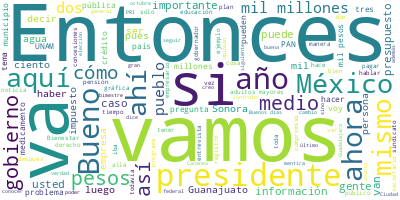

Data behind this chart, as committed beside it:
Participante, Texto, Sentimiento, Palabras, Dia, Mes, Anio
PRESIDENTE ANDRES MANUEL LOPEZ OBRADOR, Buenos días. Ánimo., 0.0, 3, 27, 10, 2021
PRESIDENTE ANDRES MANUEL LOPEZ OBRADOR, Bueno, vamos a informar. Hoy miércoles c…, 0.0, 28, 27, 10, 2021
PRESIDENTE ANDRES MANUEL LOPEZ OBRADOR, Luego, se va a dar la información que aq…, 0.0, 67, 27, 10, 2021
PRESIDENTE ANDRES MANUEL LOPEZ OBRADOR, Son los dos temas y luego preguntas, res…, 0.0, 8, 27, 10, 2021
PRESIDENTE ANDRES MANUEL LOPEZ OBRADOR, Informarles, ya se sabe, pero no está de…, 0.0, 38, 27, 10, 2021
PRESIDENTE ANDRES MANUEL LOPEZ OBRADOR, Son los dos días, de modo que hoy salimo…, 0.0, 78, 27, 10, 2021
PRESIDENTE ANDRES MANUEL LOPEZ OBRADOR, Entonces, empezamos con quién es quién o…, 0.0, 9, 27, 10, 2021
ELIZABETH GARCIA VILCHIS, Buenos días, señor presidente, compañero…, 0.0, 8, 27, 10, 2021
ELIZABETH GARCIA VILCHIS, Mientras los medios de comunicación cont…, 0.0, 65, 27, 10, 2021
ELIZABETH GARCIA VILCHIS, Reyes Arzate, quien, como comandante de …, 0.0, 51, 27, 10, 2021
ELIZABETH GARCIA VILCHIS, El otro tema que tomaron los medios fue …, 0.0, 32, 27, 10, 2021
ELIZABETH GARCIA VILCHIS, Amarillismo fiscal con mentiras sobre el…, 0.0, 47, 27, 10, 2021
ELIZABETH GARCIA VILCHIS, Falso que vaya a haber impuestos por dep…, 0.0, 66, 27, 10, 2021
ELIZABETH GARCIA VILCHIS, Esta información es falsa. InfodemiaMx, …, 0.0, 67, 27, 10, 2021
ELIZABETH GARCIA VILCHIS, Otra falsedad: que vaya a haber, que vay…, 0.0, 50, 27, 10, 2021
ELIZABETH GARCIA VILCHIS, El 20 de octubre la revista Etcétera pub…, 0.0, 82, 27, 10, 2021
ELIZABETH GARCIA VILCHIS, Pero no es verdad, todo es mentira. Las …, 0.0, 123, 27, 10, 2021
ELIZABETH GARCIA VILCHIS, La siguiente, por favor. Exceso de morta…, 0.0, 84, 27, 10, 2021
ELIZABETH GARCIA VILCHIS, En la gráfica -la siguiente, por favor- …, 0.0, 64, 27, 10, 2021
ELIZABETH GARCIA VILCHIS, ¿Podemos regresar a la anterior, por fav…, 0.0, 9, 27, 10, 2021
ELIZABETH GARCIA VILCHIS, Si ustedes se fijan, en la anterior -¿me…, 0.0, 51, 27, 10, 2021
ELIZABETH GARCIA VILCHIS, La siguiente, por favor. Bueno, en este …, 0.0, 52, 27, 10, 2021
ELIZABETH GARCIA VILCHIS, Apoyarse en esta gráfica para hacer la c…, 0.0, 38, 27, 10, 2021
ELIZABETH GARCIA VILCHIS, Y vemos en la siguiente, así se arman la…, 0.0, 30, 27, 10, 2021
ELIZABETH GARCIA VILCHIS, Vemos en la siguiente, por favor, que Mé…, 0.0, 26, 27, 10, 2021
ELIZABETH GARCIA VILCHIS, Aquí están los hechos, señor presidente., 0.0, 6, 27, 10, 2021
ELIZABETH GARCIA VILCHIS, Muchas gracias., 0.0, 2, 27, 10, 2021
PRESIDENTE ANDRES MANUEL LOPEZ OBRADOR, Por favor., 0.0, 2, 27, 10, 2021
ARIADNA MONTIEL REYES, Con el permiso del señor presidente y el…, 0.0, 13, 27, 10, 2021
ARIADNA MONTIEL REYES, Vamos a platicar sobre la pensión de adu…, 0.0, 65, 27, 10, 2021
ARIADNA MONTIEL REYES, ¿Cómo ha venido incrementando la pensión…, 0.0, 18, 27, 10, 2021
ARIADNA MONTIEL REYES, En el 2018 lo que recibían los adultos m…, 0.0, 82, 27, 10, 2021
ARIADNA MONTIEL REYES, Con el anuncio del plan de incrementos p…, 0.0, 67, 27, 10, 2021
ARIADNA MONTIEL REYES, En términos de inversión social anual, e…, 0.0, 90, 27, 10, 2021
ARIADNA MONTIEL REYES, La proyección para los siguientes años s…, 0.0, 33, 27, 10, 2021
ARIADNA MONTIEL REYES, Para 2023 estaremos invirtiendo 300 mil …, 0.0, 25, 27, 10, 2021
ARIADNA MONTIEL REYES, ¿Cómo vamos?, 0.0, 2, 27, 10, 2021
ARIADNA MONTIEL REYES, En este bimestre, de septiembre a octubr…, 0.0, 39, 27, 10, 2021
ARIADNA MONTIEL REYES, ¿Cómo hemos avanzado en la estrategia de…, 0.0, 8, 27, 10, 2021
ARIADNA MONTIEL REYES, Aquí planteamos hace cerca de dos meses …, 0.0, 15, 27, 10, 2021
ARIADNA MONTIEL REYES, No sé si lo puedo explicar allá. Muchas …, 0.0, 9, 27, 10, 2021
ARIADNA MONTIEL REYES, Lo que planteamos es que se iba a hacer …, 0.0, 34, 27, 10, 2021
ARIADNA MONTIEL REYES, Iniciamos en el mes de agosto por el tem…, 0.0, 40, 27, 10, 2021
ARIADNA MONTIEL REYES, En 361 municipios se concluyó el registr…, 0.0, 31, 27, 10, 2021
ARIADNA MONTIEL REYES, De tal manera, que nuestro padrón ha cre…, 0.0, 16, 27, 10, 2021
ARIADNA MONTIEL REYES, ¿Cómo vamos a pagarles a ellos?, 0.0, 6, 27, 10, 2021
ARIADNA MONTIEL REYES, Quienes pertenecen a estos mil 182 munic…, 0.0, 57, 27, 10, 2021
ARIADNA MONTIEL REYES, Así es como se planificó, dándole priori…, 0.0, 34, 27, 10, 2021
ARIADNA MONTIEL REYES, Continuamos. Gracias., 0.0, 2, 27, 10, 2021
ARIADNA MONTIEL REYES, De tal manera que para el bimestre que y…, 0.0, 44, 27, 10, 2021
ARIADNA MONTIEL REYES, De tal manera que en julio-agosto vamos …, 0.0, 47, 27, 10, 2021
ARIADNA MONTIEL REYES, De hecho, tenemos más adultos mayores re…, 0.0, 55, 27, 10, 2021
ARIADNA MONTIEL REYES, De tal manera que… Bueno, este es nuestr…, 0.0, 43, 27, 10, 2021
ARIADNA MONTIEL REYES, Aquí les vamos a comentar cómo vamos a c…, 0.0, 48, 27, 10, 2021
ARIADNA MONTIEL REYES, En este momento estamos iniciando con Ci…, 0.0, 40, 27, 10, 2021
ARIADNA MONTIEL REYES, Y para quienes viven en las comunidades …, 0.0, 27, 27, 10, 2021
ARIADNA MONTIEL REYES, Y también les estamos enviando un mensaj…, 0.0, 78, 27, 10, 2021
ARIADNA MONTIEL REYES, Para que los adultos mayores sepan que e…, 0.0, 62, 27, 10, 2021
ARIADNA MONTIEL REYES, Es cuanto. Gracias., 0.0, 3, 27, 10, 2021
PRESIDENTE ANDRES MANUEL LOPEZ OBRADOR, ¿Y el video?, 0.0, 3, 27, 10, 2021
... 291 more rows
